Image classification data set "data" (wds-dxh/ai-for-desk-lamp on GitHub). Class labels (3): down, phone, right.

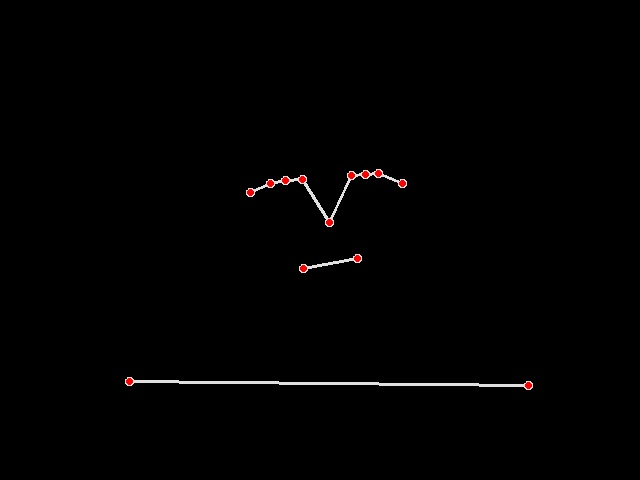
Label: right

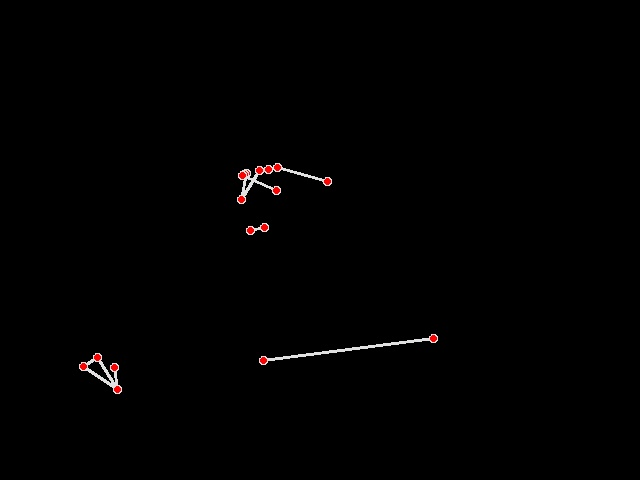
Label: phone

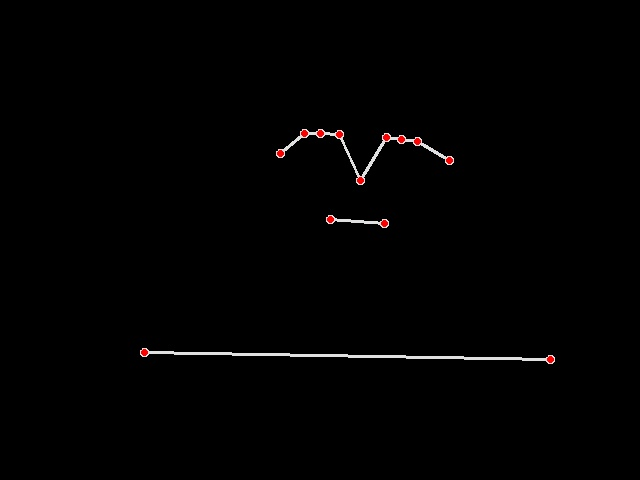
Label: right

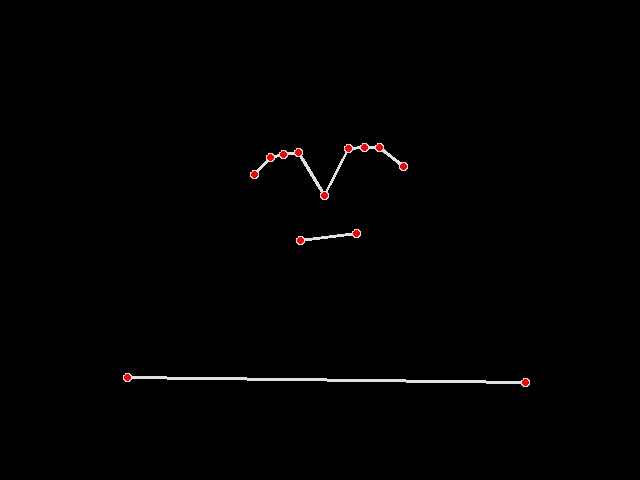
Label: right

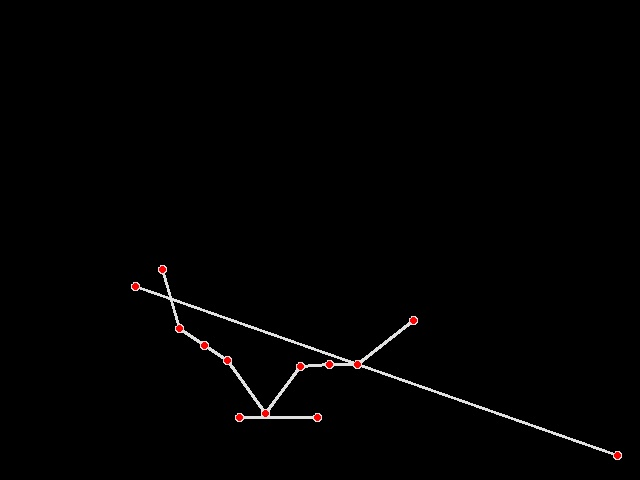
Label: down

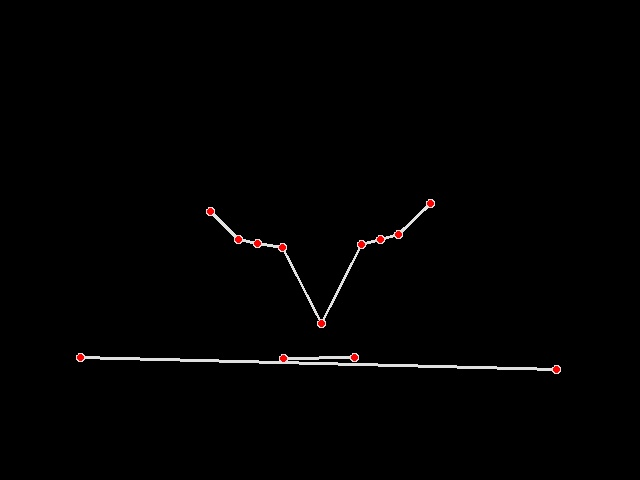
Label: down
